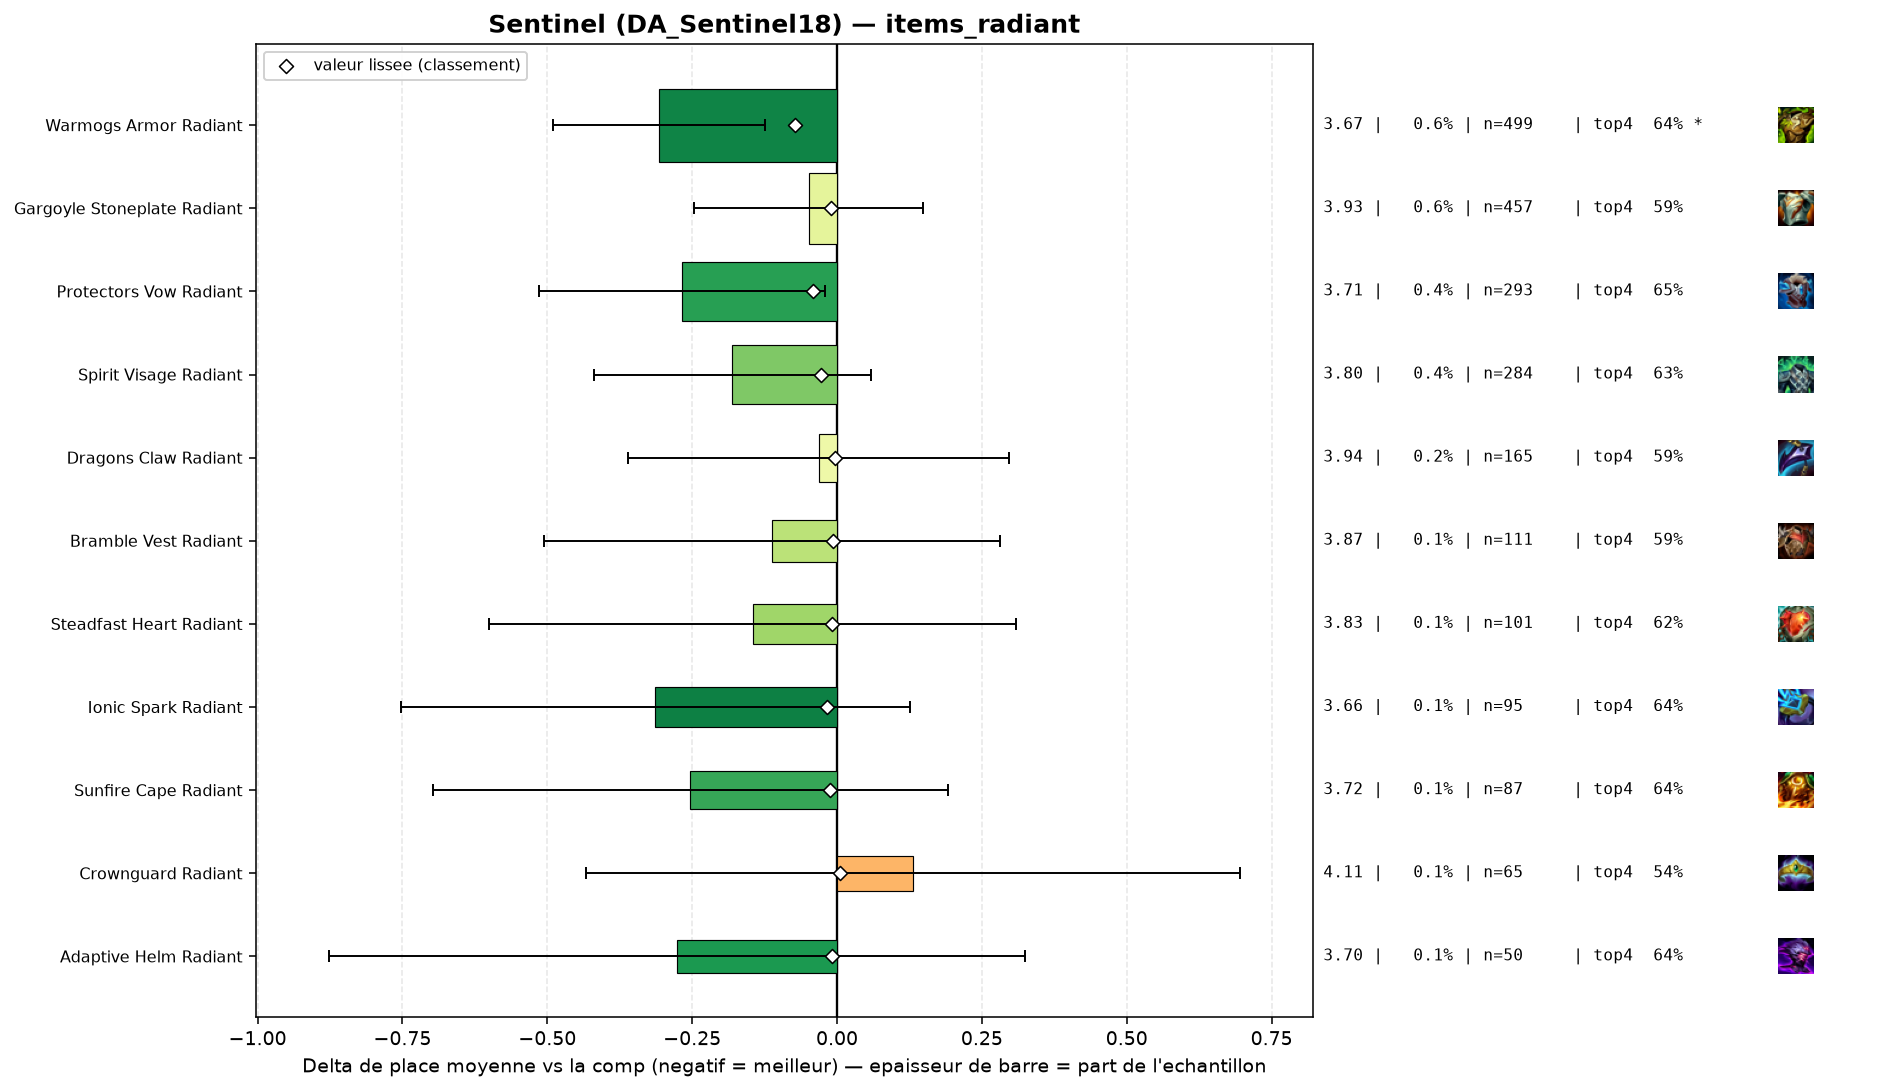

Values plotted in this chart, from the file beside it:
group, label, n, share, avg_place, shrunk_avg, score, d_avg, d_avg_pess, impact, d_top4, win, top2, top4, sd, z, p, significant
populaire, Warmogs Armor Radiant, 499, 0.006159, 3.669, 3.904, -0.072, -0.308, -0.124, 0.0004, 0.0363, 0.2044, 0.3567, 0.6413, 2.081, -3.29, 0.001, True
populaire, Protectors Vow Radiant, 293, 0.003617, 3.71, 3.936, -0.041, -0.267, -0.02, 0.0001, 0.0401, 0.2082, 0.3618, 0.6451, 2.15, -2.12, 0.03383, False
populaire, Spirit Visage Radiant, 284, 0.003505, 3.796, 3.95, -0.027, -0.181, 0.0, 0.0001, 0.0253, 0.1725, 0.3134, 0.6303, 2.052, -1.48, 0.1377, False
populaire, Ionic Spark Radiant, 95, 0.001173, 3.663, 3.96, -0.017, -0.314, 0.0, 0.0, 0.0371, 0.2421, 0.3579, 0.6421, 2.184, -1.4, 0.1617, False
populaire, Sunfire Cape Radiant, 87, 0.001074, 3.724, 3.964, -0.013, -0.253, 0.0, 0.0, 0.0387, 0.2184, 0.3333, 0.6437, 2.116, -1.11, 0.2654, False
populaire, Gargoyle Stoneplate Radiant, 457, 0.005641, 3.928, 3.966, -0.011, -0.049, 0.0, 0.0001, -0.0164, 0.1882, 0.3195, 0.5886, 2.156, -0.49, 0.6273, False
populaire, Steadfast Heart Radiant, 101, 0.001247, 3.832, 3.968, -0.009, -0.145, 0.0, 0.0, 0.0188, 0.2277, 0.3663, 0.6238, 2.33, -0.63, 0.5313, False
pepite, Adaptive Helm Radiant, 50, 0.0006172, 3.7, 3.969, -0.008, -0.277, 0.0, 0.0, 0.035, 0.22, 0.34, 0.64, 2.166, -0.9, 0.3661, False
populaire, Bramble Vest Radiant, 111, 0.00137, 3.865, 3.97, -0.007, -0.112, 0.0, 0.0, -0.0194, 0.2072, 0.3153, 0.5856, 2.116, -0.56, 0.5773, False
populaire, Dragons Claw Radiant, 165, 0.002037, 3.945, 3.974, -0.003, -0.031, 0.0, 0.0, -0.0111, 0.1818, 0.3152, 0.5939, 2.15, -0.19, 0.8512, False
populaire, Crownguard Radiant, 65, 0.0008023, 4.108, 3.982, 0.005, 0.131, 0.0, -0.0, -0.0665, 0.1538, 0.3385, 0.5385, 2.321, 0.45, 0.6497, False
, Evenshroud Radiant, 46, 0.0005678, 4.348, 3.987, 0.01, 0.371, 0.0, -0.0, -0.0398, 0.2174, 0.2391, 0.5652, 2.407, 1.05, 0.2959, False
